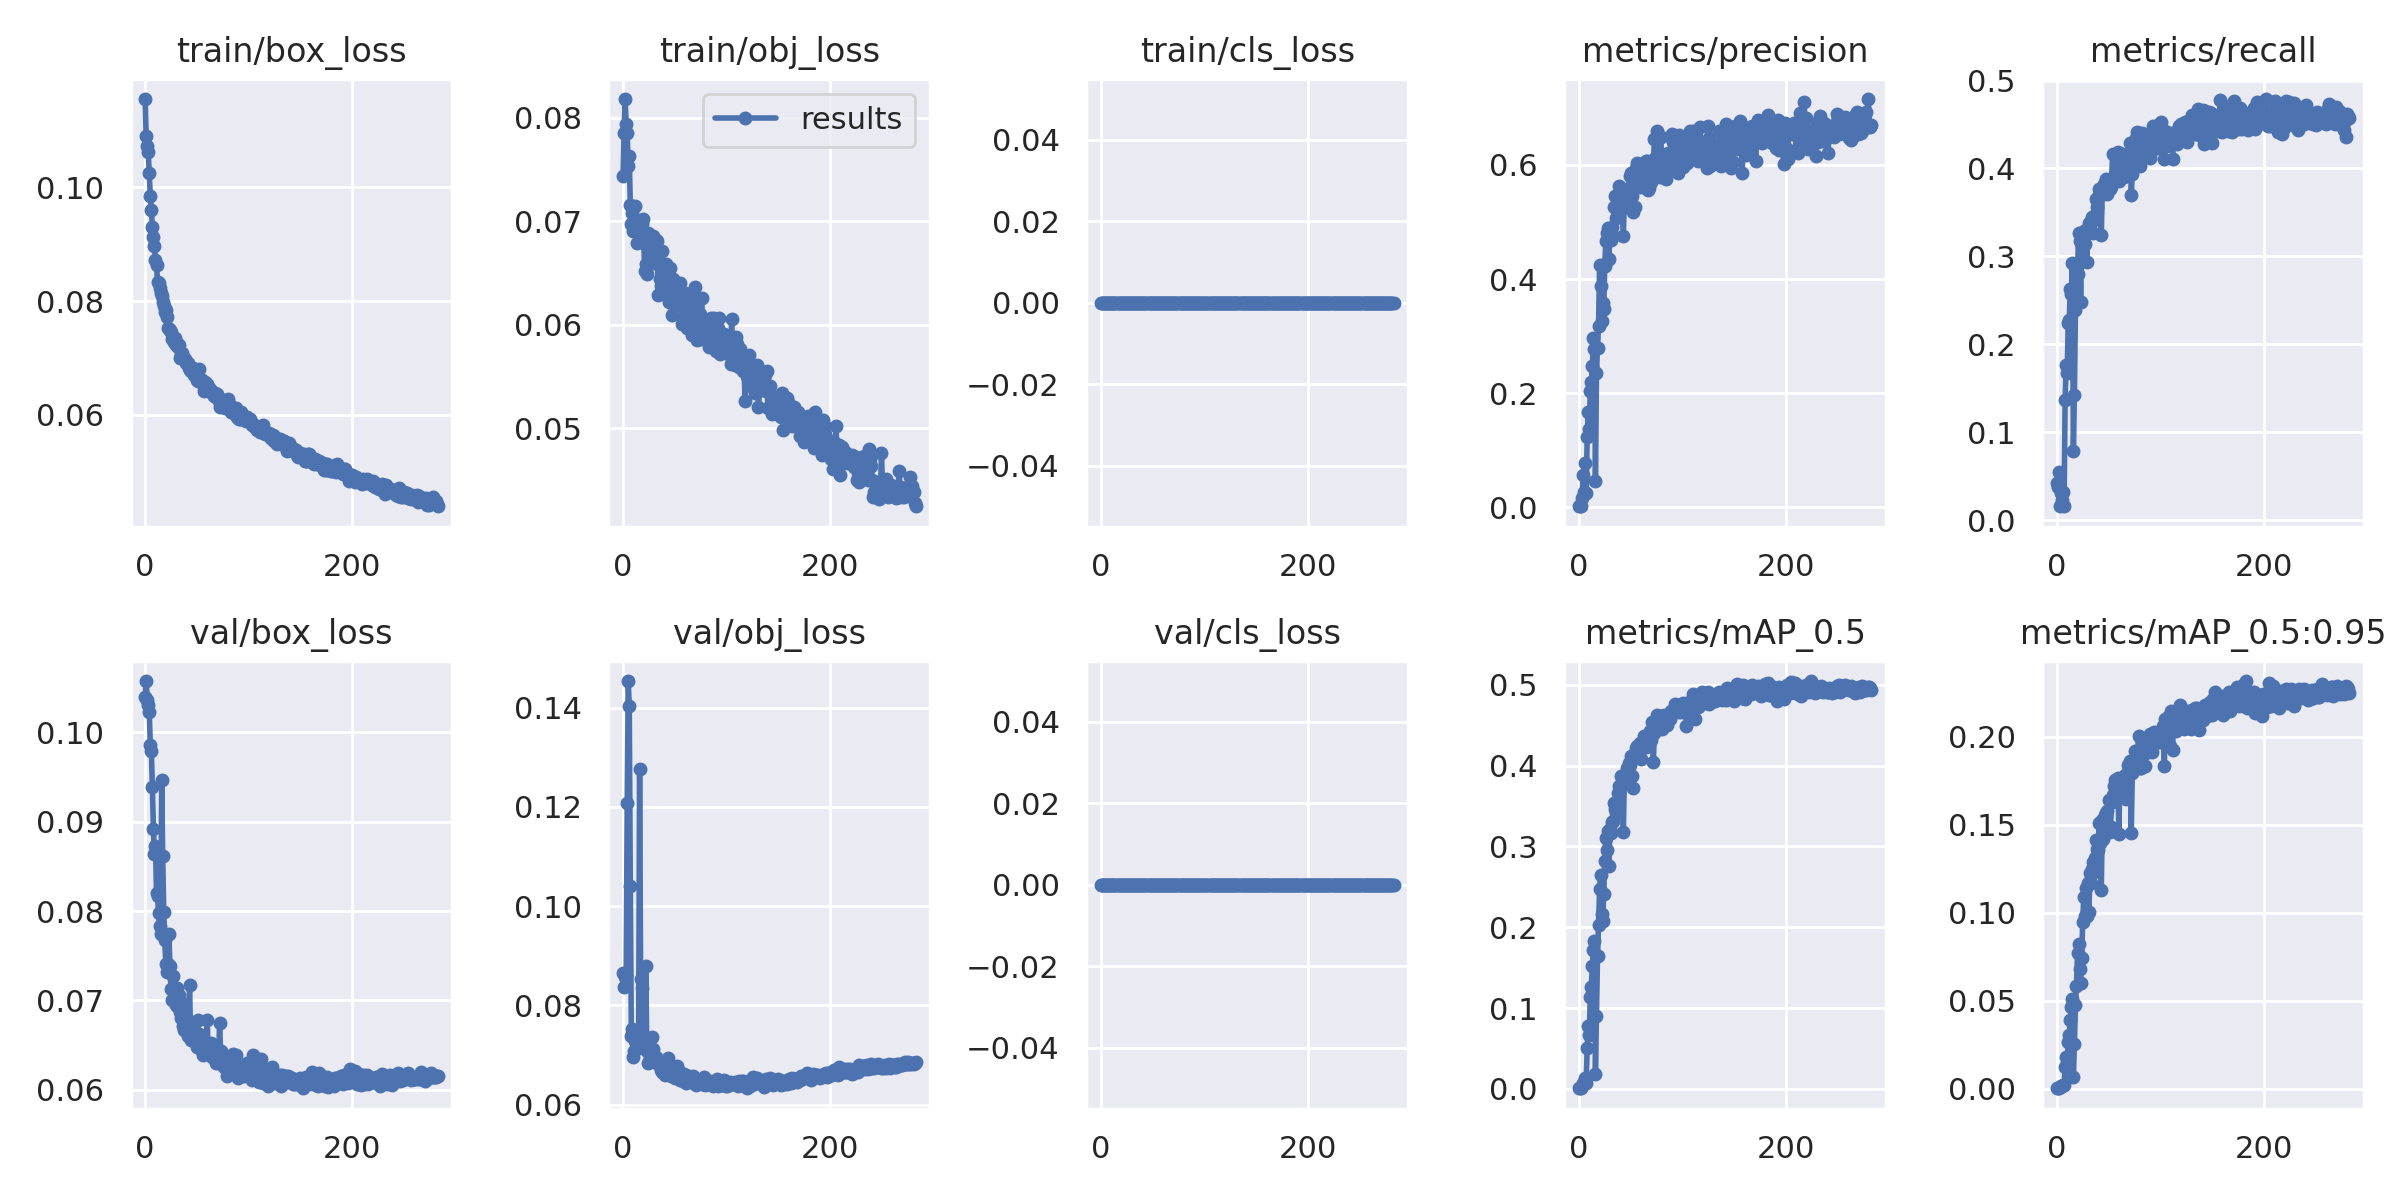

Values plotted in this chart, from the file beside it:
epoch, train/box_loss, train/obj_loss, train/cls_loss, metrics/precision, metrics/recall, metrics/mAP_0.5, metrics/mAP_0.5:0.95, val/box_loss, val/obj_loss, val/cls_loss, x/lr0, x/lr1, x/lr2
0, 0.1156, 0.0744, 0, 0.00177, 0.04264, 0.0008316, 0.0001897, 0.104, 0.08659, 0, 0.00328, 0.00328, 0.07048
1, 0.109, 0.07856, 0, 0.001551, 0.03843, 0.0007982, 0.0001715, 0.1057, 0.08363, 0, 0.006592, 0.006592, 0.04045
2, 0.1074, 0.08181, 0, 0.001917, 0.05468, 0.001022, 0.0002381, 0.1037, 0.08582, 0, 0.009881, 0.009881, 0.01041
3, 0.1062, 0.07942, 0, 0.01532, 0.01664, 0.003523, 0.0007276, 0.1031, 0.08592, 0, 0.009901, 0.009901, 0.009901
4, 0.1025, 0.07857, 0, 0.05717, 0.03078, 0.007521, 0.001471, 0.1022, 0.1207, 0, 0.009901, 0.009901, 0.009901
5, 0.09852, 0.07534, 0, 0.02692, 0.02314, 0.008676, 0.001696, 0.09856, 0.1454, 0, 0.009868, 0.009868, 0.009868
6, 0.09597, 0.07628, 0, 0.07816, 0.0325, 0.01331, 0.002259, 0.09795, 0.1404, 0, 0.009835, 0.009835, 0.009835
7, 0.09308, 0.07157, 0, 0.02545, 0.01606, 0.007052, 0.001853, 0.0939, 0.1042, 0, 0.009802, 0.009802, 0.009802
8, 0.09135, 0.06976, 0, 0.1222, 0.1367, 0.0512, 0.01248, 0.08922, 0.0739, 0, 0.009769, 0.009769, 0.009769
9, 0.08971, 0.07075, 0, 0.1675, 0.1769, 0.07755, 0.01812, 0.08638, 0.07524, 0, 0.009736, 0.009736, 0.009736
10, 0.08723, 0.06904, 0, 0.1364, 0.1673, 0.06632, 0.01429, 0.08724, 0.0696, 0, 0.009703, 0.009703, 0.009703
11, 0.08632, 0.07011, 0, 0.2044, 0.2239, 0.1135, 0.02648, 0.08206, 0.07087, 0, 0.00967, 0.00967, 0.00967
12, 0.08338, 0.07144, 0, 0.2192, 0.2272, 0.1263, 0.03056, 0.08169, 0.07292, 0, 0.009637, 0.009637, 0.009637
13, 0.08322, 0.06789, 0, 0.2475, 0.2635, 0.1524, 0.03872, 0.07973, 0.07203, 0, 0.009604, 0.009604, 0.009604
14, 0.0823, 0.06919, 0, 0.2969, 0.2576, 0.1724, 0.04636, 0.0783, 0.0714, 0, 0.009571, 0.009571, 0.009571
15, 0.08138, 0.06918, 0, 0.2773, 0.2923, 0.1831, 0.0508, 0.07741, 0.07173, 0, 0.009538, 0.009538, 0.009538
16, 0.08097, 0.06823, 0, 0.04513, 0.07916, 0.01885, 0.006349, 0.09462, 0.1277, 0, 0.009505, 0.009505, 0.009505
17, 0.07975, 0.06889, 0, 0.2353, 0.1424, 0.08958, 0.02517, 0.08616, 0.08529, 0, 0.009472, 0.009472, 0.009472
18, 0.07906, 0.06978, 0, 0.2799, 0.239, 0.164, 0.04755, 0.07986, 0.08353, 0, 0.009439, 0.009439, 0.009439
19, 0.07812, 0.07022, 0, 0.3184, 0.2669, 0.2032, 0.05828, 0.07675, 0.07136, 0, 0.009406, 0.009406, 0.009406
20, 0.07844, 0.06791, 0, 0.4249, 0.2795, 0.2474, 0.07675, 0.07404, 0.0727, 0, 0.009373, 0.009373, 0.009373
21, 0.07723, 0.06523, 0, 0.387, 0.327, 0.2643, 0.08227, 0.07321, 0.07367, 0, 0.00934, 0.00934, 0.00934
22, 0.07523, 0.06586, 0, 0.326, 0.3176, 0.216, 0.06777, 0.07406, 0.08798, 0, 0.009307, 0.009307, 0.009307
23, 0.075, 0.06489, 0, 0.3581, 0.2482, 0.2073, 0.06015, 0.07747, 0.07074, 0, 0.009274, 0.009274, 0.009274
24, 0.07499, 0.06884, 0, 0.3479, 0.3119, 0.2414, 0.07429, 0.07381, 0.06839, 0, 0.009241, 0.009241, 0.009241
25, 0.07452, 0.06622, 0, 0.4233, 0.3205, 0.2818, 0.09456, 0.07123, 0.06852, 0, 0.009208, 0.009208, 0.009208
26, 0.07338, 0.06733, 0, 0.467, 0.3291, 0.3105, 0.1087, 0.07004, 0.0695, 0, 0.009175, 0.009175, 0.009175
27, 0.07372, 0.06665, 0, 0.481, 0.3141, 0.2949, 0.09808, 0.07276, 0.0734, 0, 0.009142, 0.009142, 0.009142
28, 0.07271, 0.06638, 0, 0.4902, 0.3302, 0.3193, 0.1139, 0.07019, 0.07364, 0, 0.009109, 0.009109, 0.009109
29, 0.07354, 0.06857, 0, 0.436, 0.2933, 0.2752, 0.09805, 0.0712, 0.07112, 0, 0.009076, 0.009076, 0.009076
30, 0.07225, 0.06601, 0, 0.4737, 0.3329, 0.3221, 0.1167, 0.06943, 0.06859, 0, 0.009043, 0.009043, 0.009043
31, 0.07256, 0.06599, 0, 0.4683, 0.3379, 0.3161, 0.1006, 0.07136, 0.06919, 0, 0.00901, 0.00901, 0.00901
32, 0.07198, 0.06822, 0, 0.4904, 0.3361, 0.3302, 0.1222, 0.06922, 0.06955, 0, 0.008977, 0.008977, 0.008977
33, 0.07225, 0.06805, 0, 0.4751, 0.3407, 0.331, 0.1168, 0.07056, 0.06866, 0, 0.008944, 0.008944, 0.008944
34, 0.07001, 0.06286, 0, 0.5268, 0.345, 0.354, 0.1247, 0.06866, 0.06839, 0, 0.008911, 0.008911, 0.008911
35, 0.07072, 0.06601, 0, 0.5452, 0.3266, 0.3466, 0.1289, 0.06805, 0.06857, 0, 0.008878, 0.008878, 0.008878
36, 0.07092, 0.0644, 0, 0.5077, 0.3419, 0.3416, 0.1232, 0.06966, 0.06785, 0, 0.008845, 0.008845, 0.008845
37, 0.07017, 0.06373, 0, 0.5272, 0.3471, 0.3463, 0.1308, 0.06713, 0.06705, 0, 0.008812, 0.008812, 0.008812
38, 0.06979, 0.06713, 0, 0.527, 0.3648, 0.3662, 0.1413, 0.06664, 0.06656, 0, 0.008779, 0.008779, 0.008779
39, 0.06979, 0.0645, 0, 0.563, 0.3558, 0.3749, 0.1363, 0.06826, 0.06703, 0, 0.008746, 0.008746, 0.008746
40, 0.06901, 0.06304, 0, 0.521, 0.3673, 0.3721, 0.1353, 0.06802, 0.06631, 0, 0.008713, 0.008713, 0.008713
41, 0.06901, 0.06325, 0, 0.5466, 0.3763, 0.3876, 0.151, 0.06596, 0.06594, 0, 0.00868, 0.00868, 0.00868
42, 0.06825, 0.06591, 0, 0.5377, 0.3717, 0.3789, 0.1398, 0.06774, 0.06666, 0, 0.008647, 0.008647, 0.008647
43, 0.06785, 0.06344, 0, 0.4755, 0.3239, 0.3178, 0.1129, 0.07172, 0.0694, 0, 0.008614, 0.008614, 0.008614
44, 0.06766, 0.06218, 0, 0.5455, 0.3768, 0.3864, 0.1527, 0.06562, 0.06635, 0, 0.008581, 0.008581, 0.008581
45, 0.06775, 0.06549, 0, 0.5562, 0.3711, 0.3824, 0.142, 0.0673, 0.06677, 0, 0.008548, 0.008548, 0.008548
46, 0.06828, 0.06431, 0, 0.5275, 0.3822, 0.3888, 0.1516, 0.06574, 0.06583, 0, 0.008515, 0.008515, 0.008515
47, 0.06704, 0.06095, 0, 0.5511, 0.383, 0.3964, 0.1554, 0.0655, 0.06601, 0, 0.008482, 0.008482, 0.008482
48, 0.06755, 0.06445, 0, 0.5598, 0.3878, 0.4029, 0.1564, 0.06573, 0.06606, 0, 0.008449, 0.008449, 0.008449
49, 0.06718, 0.06339, 0, 0.5802, 0.3715, 0.4001, 0.1578, 0.06535, 0.06671, 0, 0.008416, 0.008416, 0.008416
50, 0.06617, 0.06316, 0, 0.586, 0.3832, 0.4113, 0.1642, 0.06483, 0.06535, 0, 0.008383, 0.008383, 0.008383
51, 0.06596, 0.06348, 0, 0.5448, 0.3772, 0.3867, 0.1457, 0.06778, 0.06604, 0, 0.00835, 0.00835, 0.00835
52, 0.06799, 0.06334, 0, 0.5174, 0.3785, 0.3723, 0.1486, 0.06619, 0.06785, 0, 0.008317, 0.008317, 0.008317
53, 0.06625, 0.06304, 0, 0.585, 0.3876, 0.4087, 0.163, 0.0653, 0.06535, 0, 0.008284, 0.008284, 0.008284
54, 0.06566, 0.06192, 0, 0.527, 0.4166, 0.4127, 0.167, 0.06489, 0.06671, 0, 0.008251, 0.008251, 0.008251
55, 0.06608, 0.06403, 0, 0.5942, 0.3889, 0.422, 0.1717, 0.06436, 0.06496, 0, 0.008218, 0.008218, 0.008218
56, 0.06538, 0.06273, 0, 0.603, 0.3939, 0.4243, 0.1752, 0.06385, 0.06607, 0, 0.008185, 0.008185, 0.008185
57, 0.06417, 0.06012, 0, 0.6012, 0.391, 0.417, 0.173, 0.06478, 0.06612, 0, 0.008152, 0.008152, 0.008152
58, 0.06583, 0.06233, 0, 0.5807, 0.3971, 0.4239, 0.1692, 0.06429, 0.06481, 0, 0.008119, 0.008119, 0.008119
59, 0.06458, 0.06079, 0, 0.5621, 0.4183, 0.4281, 0.1762, 0.06408, 0.06613, 0, 0.008086, 0.008086, 0.008086
... 224 more rows
